Labelled photos from "plant_image", an image-classification folder in kwoncheolgyu4/PlantPal. The possible labels are: bongseonhwa, chamchwi, dambaepul, dwaejigamja, gaji, gasiogalpi, gomchwi, jebissug, kkulpul, memil, minari, susemioi, yeoju.

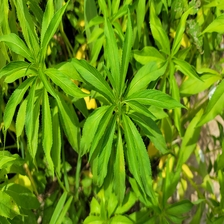
Label: bongseonhwa

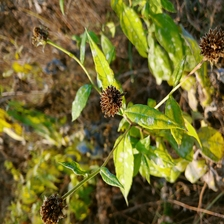
Label: dwaejigamja

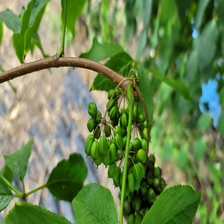
Label: gasiogalpi

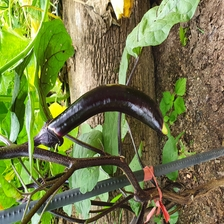
Label: gaji

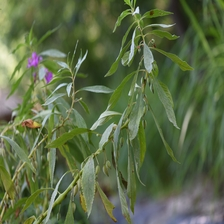
Label: bongseonhwa

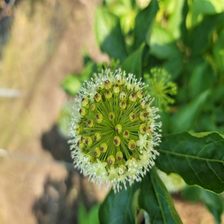
Label: gasiogalpi
